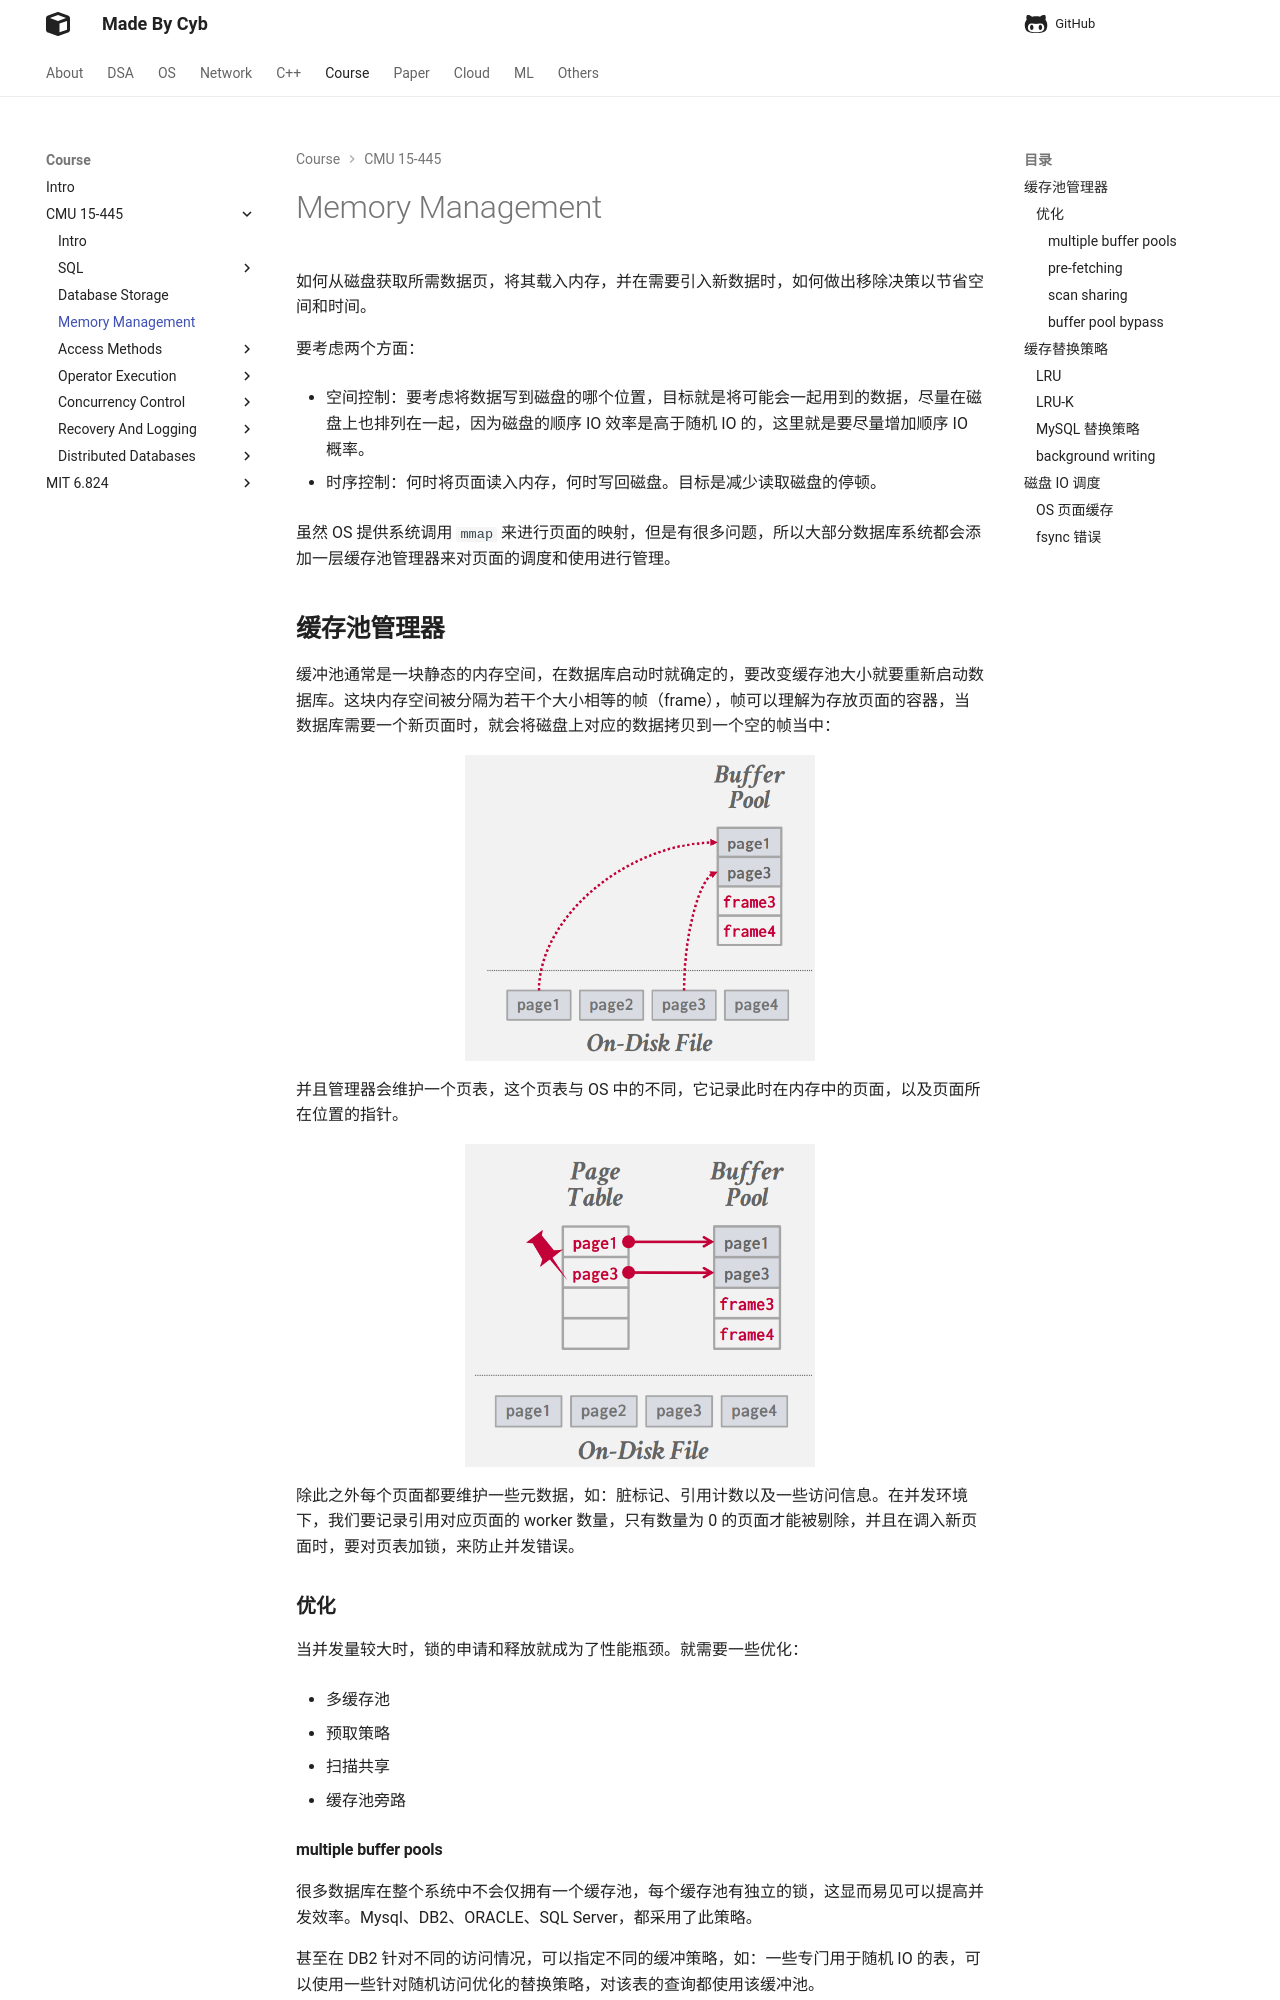

repository: idle-lab/idle-lab.github.io · page: course/CMU15445/BufferPool/BufferPool/index.html · generator: mkdocs



如何从磁盘获取所需数据页，将其载入内存，并在需要引入新数据时，如何做出移除决策以节省空间和时间。

要考虑两个方面：

- 空间控制：要考虑将数据写到磁盘的哪个位置，目标就是将可能会一起用到的数据，尽量在磁盘上也排列在一起，因为磁盘的顺序 IO 效率是高于随机 IO 的，这里就是要尽量增加顺序 IO 概率。

- 时序控制：何时将页面读入内存，何时写回磁盘。目标是减少读取磁盘的停顿。

虽然 OS 提供系统调用 `mmap` 来进行页面的映射，但是有很多问题，所以大部分数据库系统都会添加一层缓存池管理器来对页面的调度和使用进行管理。

## **缓存池管理器**

缓冲池通常是一块静态的内存空间，在数据库启动时就确定的，要改变缓存池大小就要重新启动数据库。这块内存空间被分隔为若干个大小相等的帧（frame），帧可以理解为存放页面的容器，当数据库需要一个新页面时，就会将磁盘上对应的数据拷贝到一个空的帧当中：


<figure markdown="span">
  ![Image title](./01.png){ width="350" }
</figure>


并且管理器会维护一个页表，这个页表与 OS 中的不同，它记录此时在内存中的页面，以及页面所在位置的指针。

<figure markdown="span">
  ![Image title](./02.png){ width="350" }
</figure>

除此之外每个页面都要维护一些元数据，如：脏标记、引用计数以及一些访问信息。在并发环境下，我们要记录引用对应页面的 worker 数量，只有数量为 0 的页面才能被剔除，并且在调入新页面时，要对页表加锁，来防止并发错误。


### **优化**

当并发量较大时，锁的申请和释放就成为了性能瓶颈。就需要一些优化：

- 多缓存池

- 预取策略

- 扫描共享

- 缓存池旁路

#### **multiple buffer pools**

很多数据库在整个系统中不会仅拥有一个缓存池，每个缓存池有独立的锁，这显而易见可以提高并发效率。Mysql、DB2、ORACLE、SQL Server，都采用了此策略。

甚至在 DB2 针对不同的访问情况，可以指定不同的缓冲策略，如：一些专门用于随机 IO 的表，可以使用一些针对随机访问优化的替换策略，对该表的查询都使用该缓冲池。

那如何确定所需数据在哪个缓冲池中呢？

- 对象 ID：在每条记录的 ID 中加入一个对象 ID，根据对象 ID 找到所在的缓冲池：

<figure markdown="span">
  ![Image title](./03.png){ width="250" }
</figure>

- 哈希函数：对页面 ID 进行哈希，映射到对应缓冲池中：

<figure markdown="span">
  ![Image title](./04.png){ width="250" }
</figure>
